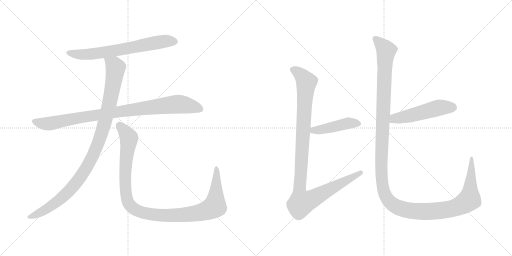
t = 0.00 s
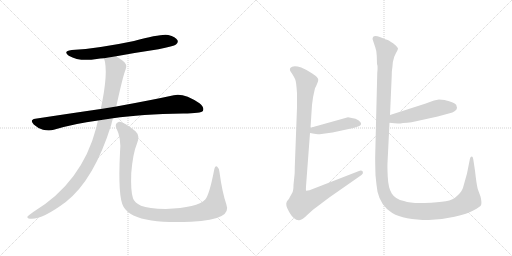
t = 1.58 s
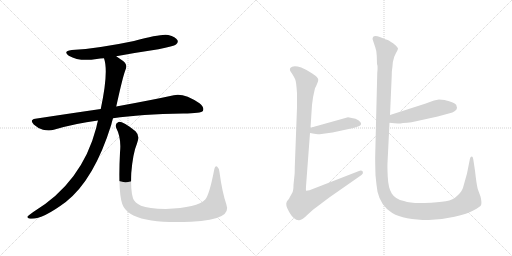
t = 3.15 s
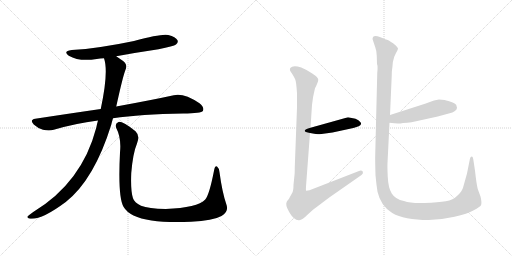
t = 4.73 s
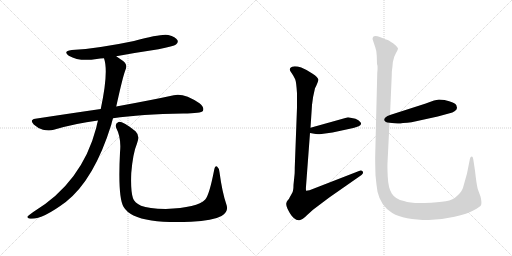
t = 6.30 s
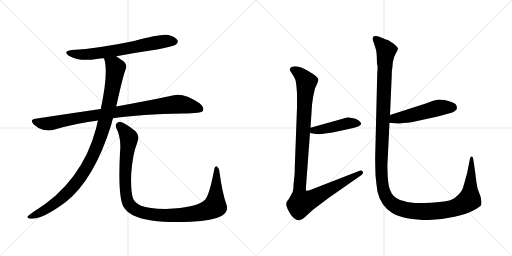
t = 7.88 s

The animated SVG that drew these frames (rendered in a browser with its animation timeline set to each time). Animation: 8 CSS @keyframes rules; one cycle of 7.88 s.

<svg version="1.1" viewBox="0 0 2048 1024" xmlns="http://www.w3.org/2000/svg">
  <g stroke="lightgray" stroke-dasharray="1,1" stroke-width="1" transform="scale(4, 4)">
    <line x1="0" y1="0" x2="256" y2="256"></line>
    <line x1="256" y1="0" x2="0" y2="256"></line>
    <line x1="128" y1="0" x2="128" y2="256"></line>
    <line x1="0" y1="128" x2="256" y2="128"></line>
    <line x1="256" y1="0" x2="512" y2="256"></line>
    <line x1="512" y1="0" x2="256" y2="256"></line>
    <line x1="384" y1="0" x2="384" y2="256"></line>
    <line x1="256" y1="128" x2="512" y2="128"></line>
  </g>
<g transform="scale(1, -1) translate(0, -850)">
   <style type="text/css">
    @keyframes keyframes0 {
      from {
       stroke: black;
       stroke-dashoffset: 680;
       stroke-width: 128;
       }
       69% {
       animation-timing-function: step-end;
       stroke: black;
       stroke-dashoffset: 0;
       stroke-width: 128;
       }
       to {
       stroke: black;
       stroke-width: 1024;
       }
       }
       #make-me-a-hanzi-animation-0 {
         animation: keyframes0 0.803385s both;
         animation-delay: 0.000000s;
         animation-timing-function: linear;
       }
    @keyframes keyframes1 {
      from {
       stroke: black;
       stroke-dashoffset: 930;
       stroke-width: 128;
       }
       75% {
       animation-timing-function: step-end;
       stroke: black;
       stroke-dashoffset: 0;
       stroke-width: 128;
       }
       to {
       stroke: black;
       stroke-width: 1024;
       }
       }
       #make-me-a-hanzi-animation-1 {
         animation: keyframes1 1.006836s both;
         animation-delay: 0.803385s;
         animation-timing-function: linear;
       }
    @keyframes keyframes2 {
      from {
       stroke: black;
       stroke-dashoffset: 1036;
       stroke-width: 128;
       }
       77% {
       animation-timing-function: step-end;
       stroke: black;
       stroke-dashoffset: 0;
       stroke-width: 128;
       }
       to {
       stroke: black;
       stroke-width: 1024;
       }
       }
       #make-me-a-hanzi-animation-2 {
         animation: keyframes2 1.093099s both;
         animation-delay: 1.810221s;
         animation-timing-function: linear;
       }
    @keyframes keyframes3 {
      from {
       stroke: black;
       stroke-dashoffset: 1097;
       stroke-width: 128;
       }
       78% {
       animation-timing-function: step-end;
       stroke: black;
       stroke-dashoffset: 0;
       stroke-width: 128;
       }
       to {
       stroke: black;
       stroke-width: 1024;
       }
       }
       #make-me-a-hanzi-animation-3 {
         animation: keyframes3 1.142741s both;
         animation-delay: 2.903320s;
         animation-timing-function: linear;
       }
    @keyframes keyframes4 {
      from {
       stroke: black;
       stroke-dashoffset: 449;
       stroke-width: 128;
       }
       59% {
       animation-timing-function: step-end;
       stroke: black;
       stroke-dashoffset: 0;
       stroke-width: 128;
       }
       to {
       stroke: black;
       stroke-width: 1024;
       }
       }
       #make-me-a-hanzi-animation-4 {
         animation: keyframes4 0.615397s both;
         animation-delay: 4.046061s;
         animation-timing-function: linear;
       }
    @keyframes keyframes5 {
      from {
       stroke: black;
       stroke-dashoffset: 1082;
       stroke-width: 128;
       }
       78% {
       animation-timing-function: step-end;
       stroke: black;
       stroke-dashoffset: 0;
       stroke-width: 128;
       }
       to {
       stroke: black;
       stroke-width: 1024;
       }
       }
       #make-me-a-hanzi-animation-5 {
         animation: keyframes5 1.130534s both;
         animation-delay: 4.661458s;
         animation-timing-function: linear;
       }
    @keyframes keyframes6 {
      from {
       stroke: black;
       stroke-dashoffset: 511;
       stroke-width: 128;
       }
       62% {
       animation-timing-function: step-end;
       stroke: black;
       stroke-dashoffset: 0;
       stroke-width: 128;
       }
       to {
       stroke: black;
       stroke-width: 1024;
       }
       }
       #make-me-a-hanzi-animation-6 {
         animation: keyframes6 0.665853s both;
         animation-delay: 5.791992s;
         animation-timing-function: linear;
       }
    @keyframes keyframes7 {
      from {
       stroke: black;
       stroke-dashoffset: 1438;
       stroke-width: 128;
       }
       82% {
       animation-timing-function: step-end;
       stroke: black;
       stroke-dashoffset: 0;
       stroke-width: 128;
       }
       to {
       stroke: black;
       stroke-width: 1024;
       }
       }
       #make-me-a-hanzi-animation-7 {
         animation: keyframes7 1.420247s both;
         animation-delay: 6.457845s;
         animation-timing-function: linear;
       }
</style>
<path d="M 465.0 625.5 Q 546.0 640.5 634.0 653.5 Q 695.0 665.5 704.0 672.5 Q 714.0 679.5 710.0 689.5 Q 703.0 702.5 673.0 710.5 Q 646.0 716.5 536.0 686.5 Q 394.0 656.5 287.0 650.5 Q 250.0 646.5 275.0 627.5 Q 318.0 602.5 387.0 614.5 Q 400.0 617.5 416.0 617.5 L 465.0 625.5 Z" fill="lightgray"></path> 
<path d="M 452.0 377.5 Q 563.0 393.5 733.0 396.5 Q 805.0 396.5 812.0 407.5 Q 818.0 420.5 798.0 437.5 Q 735.0 479.5 695.0 469.5 Q 608.0 450.5 465.0 424.5 L 403.0 414.5 Q 279.0 396.5 141.0 375.5 Q 117.0 371.5 135.0 352.5 Q 151.0 337.5 172.0 331.5 Q 197.0 325.5 215.0 331.5 Q 299.0 356.5 392.0 368.5 L 452.0 377.5 Z" fill="lightgray"></path> 
<path d="M 392.0 368.5 Q 388.0 355.5 385.0 339.5 Q 328.0 120.5 133.0 2.5 Q 115.0 -9.5 110.0 -15.5 Q 107.0 -22.5 120.0 -24.5 Q 165.0 -30.5 263.0 42.5 Q 377.0 132.5 445.0 351.5 Q 448.0 364.5 452.0 377.5 L 465.0 424.5 Q 492.0 547.5 502.0 571.5 Q 512.0 592.5 491.0 607.5 Q 476.0 617.5 465.0 625.5 C 440.0 642.5 409.0 646.5 416.0 617.5 Q 435.0 563.5 403.0 414.5 L 392.0 368.5 Z" fill="lightgray"></path> 
<path d="M 905.0 34.5 Q 889.0 80.5 878.0 161.5 Q 877.0 177.5 869.0 183.5 Q 860.0 189.5 856.0 167.5 Q 837.0 70.5 821.0 52.5 Q 790.0 19.5 663.0 14.5 Q 594.0 15.5 564.0 27.5 Q 537.0 40.5 532.0 57.5 Q 522.0 85.5 525.0 158.5 Q 532.0 239.5 548.0 276.5 Q 561.0 307.5 542.0 325.5 Q 490.0 365.5 474.0 362.5 Q 458.0 356.5 465.0 338.5 Q 486.0 298.5 480.0 240.5 Q 471.0 62.5 494.0 23.5 Q 518.0 -18.5 606.0 -31.5 Q 667.0 -40.5 764.0 -36.5 Q 852.0 -32.5 886.0 -13.5 Q 917.0 2.5 905.0 34.5 Z" fill="lightgray"></path> 
<path d="M 1422.0 375.0 L 1392.0 381.0 L 1242.0 339.0 C 1213.0 331.0 1210.0 323.0 1240.0 318.0 L 1257.0 315.0 Q 1266.0 312.0 1286.0 314.0 L 1330.0 320.0 L 1404.0 336.0 Q 1414.0 337.0 1435.0 345.0 Q 1449.0 351.0 1442.0 361.0 Q 1435.0 370.0 1422.0 375.0 Z" fill="lightgray"></path> 
<path d="M 1242.0 339.0 L 1248.0 430.0 Q 1251.0 462.0 1258.0 488.0 L 1260.0 497.0 Q 1272.0 520.0 1273.0 530.0 Q 1275.0 539.0 1249.0 556.0 Q 1223.0 573.0 1205.0 580.0 Q 1171.0 590.0 1161.0 578.0 Q 1158.0 572.0 1161.0 566.0 Q 1178.0 541.0 1181.0 532.0 Q 1185.0 523.0 1188.0 477.0 L 1188.0 420.0 L 1179.0 179.0 Q 1179.0 155.0 1178.0 150.0 L 1174.0 111.0 Q 1174.0 86.0 1168.0 77.0 L 1159.0 61.0 Q 1156.0 54.0 1151.0 49.0 Q 1146.0 44.0 1145.0 36.0 Q 1144.0 28.0 1150.0 15.0 Q 1157.0 1.0 1161.0 -5.0 Q 1165.0 -12.0 1175.0 -22.0 Q 1186.0 -32.0 1197.0 -31.0 Q 1209.0 -30.0 1231.0 -8.0 L 1252.0 11.0 L 1317.0 60.0 L 1446.0 150.0 Q 1455.0 157.0 1451.0 164.0 Q 1446.0 170.0 1436.0 166.0 L 1238.0 89.0 L 1225.0 87.0 Q 1223.0 86.0 1224.0 104.0 L 1240.0 318.0 L 1242.0 339.0 Z" fill="lightgray"></path> 
<path d="M 1602.0 356.0 L 1612.0 358.0 Q 1630.0 358.0 1646.0 361.0 L 1751.0 384.0 L 1795.0 396.0 Q 1828.0 404.0 1828.0 419.0 L 1825.0 430.0 Q 1820.0 440.0 1778.0 450.0 L 1756.0 452.0 L 1736.0 448.0 L 1700.0 435.0 L 1560.0 390.0 C 1531.0 381.0 1528.0 362.0 1558.0 359.0 L 1578.0 357.0 Q 1601.0 355.0 1602.0 356.0 Z" fill="lightgray"></path> 
<path d="M 1560.0 390.0 L 1567.0 548.0 Q 1567.0 566.0 1568.0 570.0 L 1570.0 585.0 Q 1569.0 599.0 1577.0 623.0 L 1584.0 638.0 Q 1592.0 652.0 1592.0 656.0 Q 1592.0 659.0 1583.0 668.0 Q 1571.0 680.0 1564.0 682.0 Q 1555.0 689.0 1548.0 691.0 Q 1541.0 693.0 1532.0 697.0 Q 1523.0 701.0 1510.0 705.0 Q 1498.0 708.0 1494.0 704.0 Q 1490.0 699.0 1490.0 694.0 L 1501.0 661.0 Q 1506.0 649.0 1507.0 627.0 L 1508.0 594.0 Q 1512.0 588.0 1509.0 558.0 L 1501.0 235.0 Q 1500.0 218.0 1502.0 149.0 Q 1505.0 115.0 1510.0 83.0 Q 1523.0 26.0 1569.0 -2.0 Q 1616.0 -30.0 1715.0 -30.0 Q 1766.0 -29.0 1818.0 -17.0 Q 1870.0 -6.0 1895.0 9.0 Q 1920.0 23.0 1924.0 29.0 Q 1928.0 41.0 1922.0 64.0 L 1911.0 94.0 Q 1906.0 113.0 1900.0 167.0 L 1894.0 207.0 Q 1892.0 224.0 1887.0 224.0 Q 1882.0 224.0 1880.0 216.0 L 1868.0 156.0 L 1852.0 99.0 Q 1848.0 85.0 1830.0 68.0 Q 1813.0 50.0 1783.0 45.0 Q 1754.0 40.0 1698.0 38.0 Q 1643.0 36.0 1616.0 46.0 Q 1581.0 53.0 1567.0 76.0 Q 1553.0 98.0 1551.0 143.0 Q 1549.0 187.0 1550.0 198.0 L 1558.0 359.0 L 1560.0 390.0 Z" fill="lightgray"></path> 
      <clipPath id="make-me-a-hanzi-clip-0">
      <path d="M 465.0 625.5 Q 546.0 640.5 634.0 653.5 Q 695.0 665.5 704.0 672.5 Q 714.0 679.5 710.0 689.5 Q 703.0 702.5 673.0 710.5 Q 646.0 716.5 536.0 686.5 Q 394.0 656.5 287.0 650.5 Q 250.0 646.5 275.0 627.5 Q 318.0 602.5 387.0 614.5 Q 400.0 617.5 416.0 617.5 L 465.0 625.5 Z" fill="lightgray"></path>
      </clipPath>
      <path clip-path="url(#make-me-a-hanzi-clip-0)" d="M 279.0 640.5 L 309.0 633.5 L 360.0 633.5 L 630.0 681.5 L 698.0 684.5 " fill="none" id="make-me-a-hanzi-animation-0" stroke-dasharray="552 1104" stroke-linecap="round"></path>

      <clipPath id="make-me-a-hanzi-clip-1">
      <path d="M 452.0 377.5 Q 563.0 393.5 733.0 396.5 Q 805.0 396.5 812.0 407.5 Q 818.0 420.5 798.0 437.5 Q 735.0 479.5 695.0 469.5 Q 608.0 450.5 465.0 424.5 L 403.0 414.5 Q 279.0 396.5 141.0 375.5 Q 117.0 371.5 135.0 352.5 Q 151.0 337.5 172.0 331.5 Q 197.0 325.5 215.0 331.5 Q 299.0 356.5 392.0 368.5 L 452.0 377.5 Z" fill="lightgray"></path>
      </clipPath>
      <path clip-path="url(#make-me-a-hanzi-clip-1)" d="M 139.0 363.5 L 195.0 355.5 L 324.0 381.5 L 697.0 432.5 L 759.0 427.5 L 804.0 413.5 " fill="none" id="make-me-a-hanzi-animation-1" stroke-dasharray="802 1604" stroke-linecap="round"></path>

      <clipPath id="make-me-a-hanzi-clip-2">
      <path d="M 392.0 368.5 Q 388.0 355.5 385.0 339.5 Q 328.0 120.5 133.0 2.5 Q 115.0 -9.5 110.0 -15.5 Q 107.0 -22.5 120.0 -24.5 Q 165.0 -30.5 263.0 42.5 Q 377.0 132.5 445.0 351.5 Q 448.0 364.5 452.0 377.5 L 465.0 424.5 Q 492.0 547.5 502.0 571.5 Q 512.0 592.5 491.0 607.5 Q 476.0 617.5 465.0 625.5 C 440.0 642.5 409.0 646.5 416.0 617.5 Q 435.0 563.5 403.0 414.5 L 392.0 368.5 Z" fill="lightgray"></path>
      </clipPath>
      <path clip-path="url(#make-me-a-hanzi-clip-2)" d="M 423.0 614.5 L 457.0 589.5 L 462.0 579.5 L 459.0 551.5 L 424.0 378.5 L 394.0 279.5 L 367.0 217.5 L 313.0 129.5 L 241.0 52.5 L 153.0 -4.5 L 118.0 -16.5 " fill="none" id="make-me-a-hanzi-animation-2" stroke-dasharray="908 1816" stroke-linecap="round"></path>

      <clipPath id="make-me-a-hanzi-clip-3">
      <path d="M 905.0 34.5 Q 889.0 80.5 878.0 161.5 Q 877.0 177.5 869.0 183.5 Q 860.0 189.5 856.0 167.5 Q 837.0 70.5 821.0 52.5 Q 790.0 19.5 663.0 14.5 Q 594.0 15.5 564.0 27.5 Q 537.0 40.5 532.0 57.5 Q 522.0 85.5 525.0 158.5 Q 532.0 239.5 548.0 276.5 Q 561.0 307.5 542.0 325.5 Q 490.0 365.5 474.0 362.5 Q 458.0 356.5 465.0 338.5 Q 486.0 298.5 480.0 240.5 Q 471.0 62.5 494.0 23.5 Q 518.0 -18.5 606.0 -31.5 Q 667.0 -40.5 764.0 -36.5 Q 852.0 -32.5 886.0 -13.5 Q 917.0 2.5 905.0 34.5 Z" fill="lightgray"></path>
      </clipPath>
      <path clip-path="url(#make-me-a-hanzi-clip-3)" d="M 477.0 348.5 L 513.0 306.5 L 516.0 294.5 L 501.0 181.5 L 505.0 66.5 L 517.0 32.5 L 551.0 6.5 L 601.0 -6.5 L 685.0 -11.5 L 792.0 -1.5 L 848.0 17.5 L 859.0 25.5 L 863.0 53.5 L 866.0 174.5 " fill="none" id="make-me-a-hanzi-animation-3" stroke-dasharray="969 1938" stroke-linecap="round"></path>

      <clipPath id="make-me-a-hanzi-clip-4">
      <path d="M 1422.0 375.0 L 1392.0 381.0 L 1242.0 339.0 C 1213.0 331.0 1210.0 323.0 1240.0 318.0 L 1257.0 315.0 Q 1266.0 312.0 1286.0 314.0 L 1330.0 320.0 L 1404.0 336.0 Q 1414.0 337.0 1435.0 345.0 Q 1449.0 351.0 1442.0 361.0 Q 1435.0 370.0 1422.0 375.0 Z" fill="lightgray"></path>
      </clipPath>
      <path clip-path="url(#make-me-a-hanzi-clip-4)" d="M 1245.0 323.0 L 1395.0 358.0 L 1434.0 355.0 " fill="none" id="make-me-a-hanzi-animation-4" stroke-dasharray="321 642" stroke-linecap="round"></path>

      <clipPath id="make-me-a-hanzi-clip-5">
      <path d="M 1242.0 339.0 L 1248.0 430.0 Q 1251.0 462.0 1258.0 488.0 L 1260.0 497.0 Q 1272.0 520.0 1273.0 530.0 Q 1275.0 539.0 1249.0 556.0 Q 1223.0 573.0 1205.0 580.0 Q 1171.0 590.0 1161.0 578.0 Q 1158.0 572.0 1161.0 566.0 Q 1178.0 541.0 1181.0 532.0 Q 1185.0 523.0 1188.0 477.0 L 1188.0 420.0 L 1179.0 179.0 Q 1179.0 155.0 1178.0 150.0 L 1174.0 111.0 Q 1174.0 86.0 1168.0 77.0 L 1159.0 61.0 Q 1156.0 54.0 1151.0 49.0 Q 1146.0 44.0 1145.0 36.0 Q 1144.0 28.0 1150.0 15.0 Q 1157.0 1.0 1161.0 -5.0 Q 1165.0 -12.0 1175.0 -22.0 Q 1186.0 -32.0 1197.0 -31.0 Q 1209.0 -30.0 1231.0 -8.0 L 1252.0 11.0 L 1317.0 60.0 L 1446.0 150.0 Q 1455.0 157.0 1451.0 164.0 Q 1446.0 170.0 1436.0 166.0 L 1238.0 89.0 L 1225.0 87.0 Q 1223.0 86.0 1224.0 104.0 L 1240.0 318.0 L 1242.0 339.0 Z" fill="lightgray"></path>
      </clipPath>
      <path clip-path="url(#make-me-a-hanzi-clip-5)" d="M 1171.0 572.0 L 1191.0 562.0 L 1226.0 521.0 L 1198.0 102.0 L 1206.0 39.0 L 1258.0 59.0 L 1443.0 159.0 " fill="none" id="make-me-a-hanzi-animation-5" stroke-dasharray="954 1908" stroke-linecap="round"></path>

      <clipPath id="make-me-a-hanzi-clip-6">
      <path d="M 1602.0 356.0 L 1612.0 358.0 Q 1630.0 358.0 1646.0 361.0 L 1751.0 384.0 L 1795.0 396.0 Q 1828.0 404.0 1828.0 419.0 L 1825.0 430.0 Q 1820.0 440.0 1778.0 450.0 L 1756.0 452.0 L 1736.0 448.0 L 1700.0 435.0 L 1560.0 390.0 C 1531.0 381.0 1528.0 362.0 1558.0 359.0 L 1578.0 357.0 Q 1601.0 355.0 1602.0 356.0 Z" fill="lightgray"></path>
      </clipPath>
      <path clip-path="url(#make-me-a-hanzi-clip-6)" d="M 1564.0 366.0 L 1578.0 376.0 L 1637.0 386.0 L 1747.0 417.0 L 1811.0 420.0 " fill="none" id="make-me-a-hanzi-animation-6" stroke-dasharray="383 766" stroke-linecap="round"></path>

      <clipPath id="make-me-a-hanzi-clip-7">
      <path d="M 1560.0 390.0 L 1567.0 548.0 Q 1567.0 566.0 1568.0 570.0 L 1570.0 585.0 Q 1569.0 599.0 1577.0 623.0 L 1584.0 638.0 Q 1592.0 652.0 1592.0 656.0 Q 1592.0 659.0 1583.0 668.0 Q 1571.0 680.0 1564.0 682.0 Q 1555.0 689.0 1548.0 691.0 Q 1541.0 693.0 1532.0 697.0 Q 1523.0 701.0 1510.0 705.0 Q 1498.0 708.0 1494.0 704.0 Q 1490.0 699.0 1490.0 694.0 L 1501.0 661.0 Q 1506.0 649.0 1507.0 627.0 L 1508.0 594.0 Q 1512.0 588.0 1509.0 558.0 L 1501.0 235.0 Q 1500.0 218.0 1502.0 149.0 Q 1505.0 115.0 1510.0 83.0 Q 1523.0 26.0 1569.0 -2.0 Q 1616.0 -30.0 1715.0 -30.0 Q 1766.0 -29.0 1818.0 -17.0 Q 1870.0 -6.0 1895.0 9.0 Q 1920.0 23.0 1924.0 29.0 Q 1928.0 41.0 1922.0 64.0 L 1911.0 94.0 Q 1906.0 113.0 1900.0 167.0 L 1894.0 207.0 Q 1892.0 224.0 1887.0 224.0 Q 1882.0 224.0 1880.0 216.0 L 1868.0 156.0 L 1852.0 99.0 Q 1848.0 85.0 1830.0 68.0 Q 1813.0 50.0 1783.0 45.0 Q 1754.0 40.0 1698.0 38.0 Q 1643.0 36.0 1616.0 46.0 Q 1581.0 53.0 1567.0 76.0 Q 1553.0 98.0 1551.0 143.0 Q 1549.0 187.0 1550.0 198.0 L 1558.0 359.0 L 1560.0 390.0 Z" fill="lightgray"></path>
      </clipPath>
      <path clip-path="url(#make-me-a-hanzi-clip-7)" d="M 1501.0 696.0 L 1545.0 647.0 L 1539.0 599.0 L 1525.0 160.0 L 1533.0 93.0 L 1553.0 49.0 L 1588.0 22.0 L 1656.0 6.0 L 1762.0 7.0 L 1845.0 29.0 L 1878.0 52.0 L 1886.0 218.0 " fill="none" id="make-me-a-hanzi-animation-7" stroke-dasharray="1310 2620" stroke-linecap="round"></path>

</g>
</svg>
